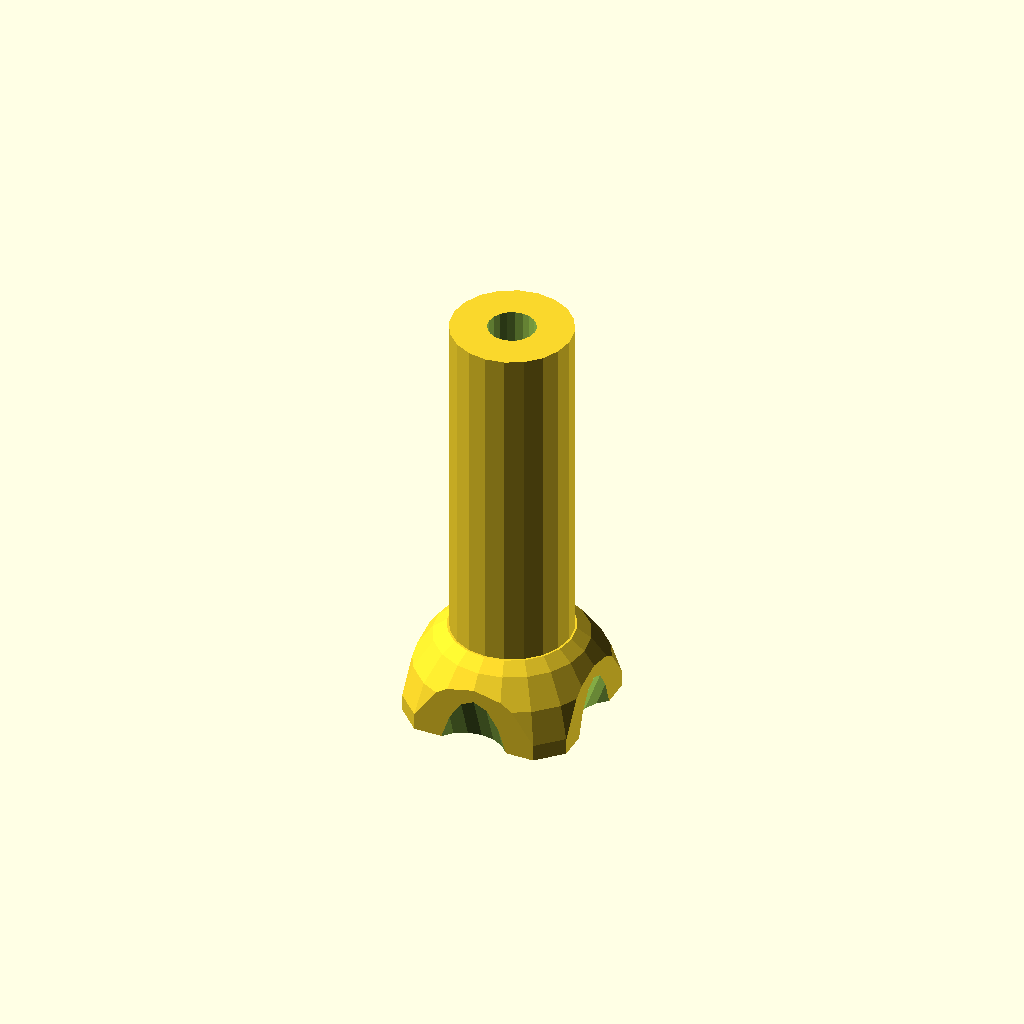
Cell 1: rendered with the file's own defaults.
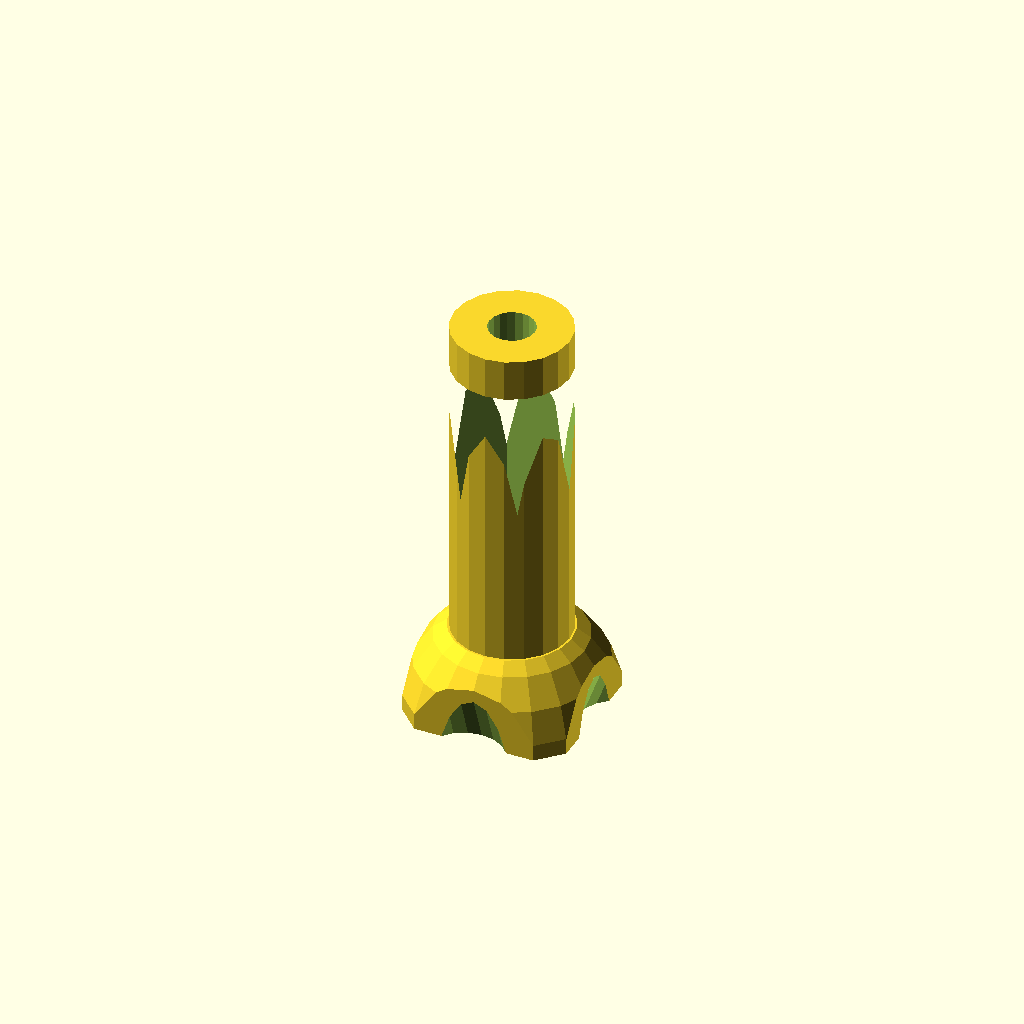
Cell 2: the same model with d_min = 17.4.
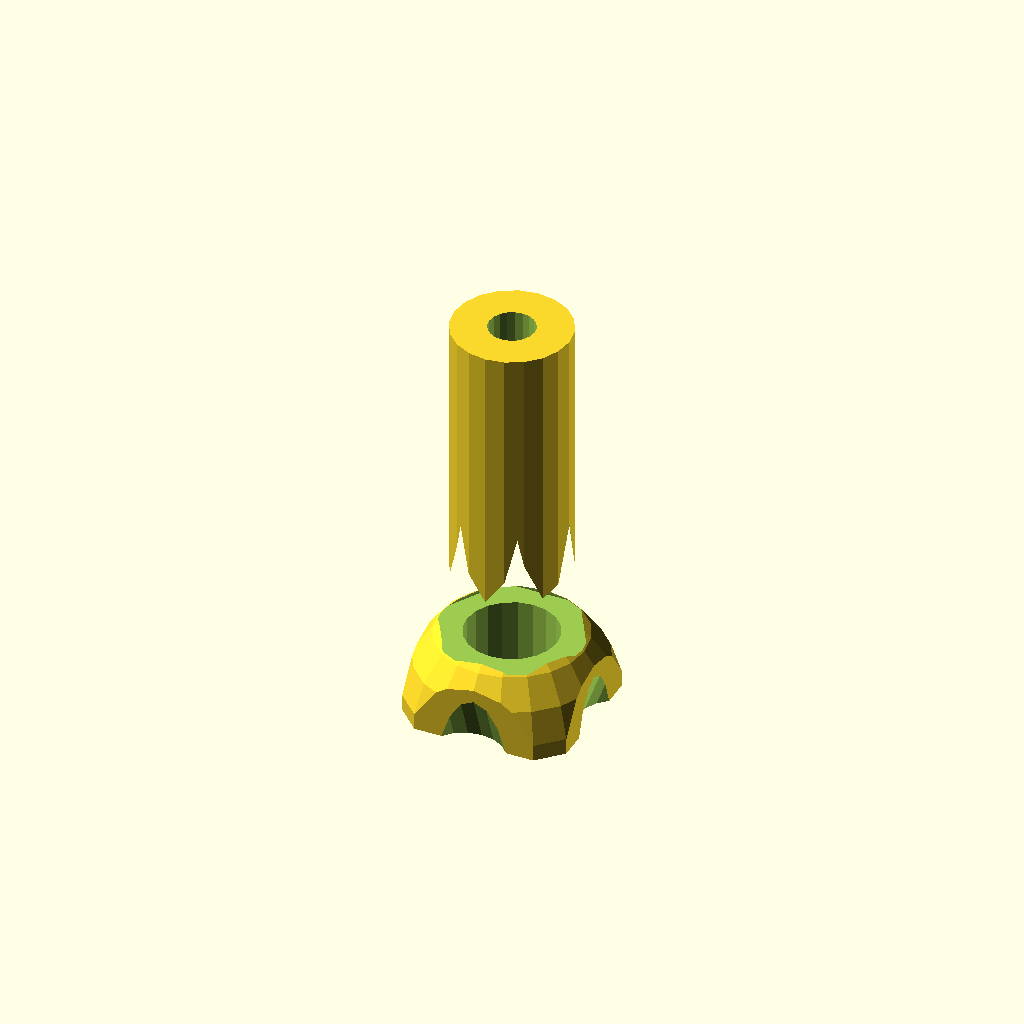
Cell 3: d_max = 18.4 (everything else at default).
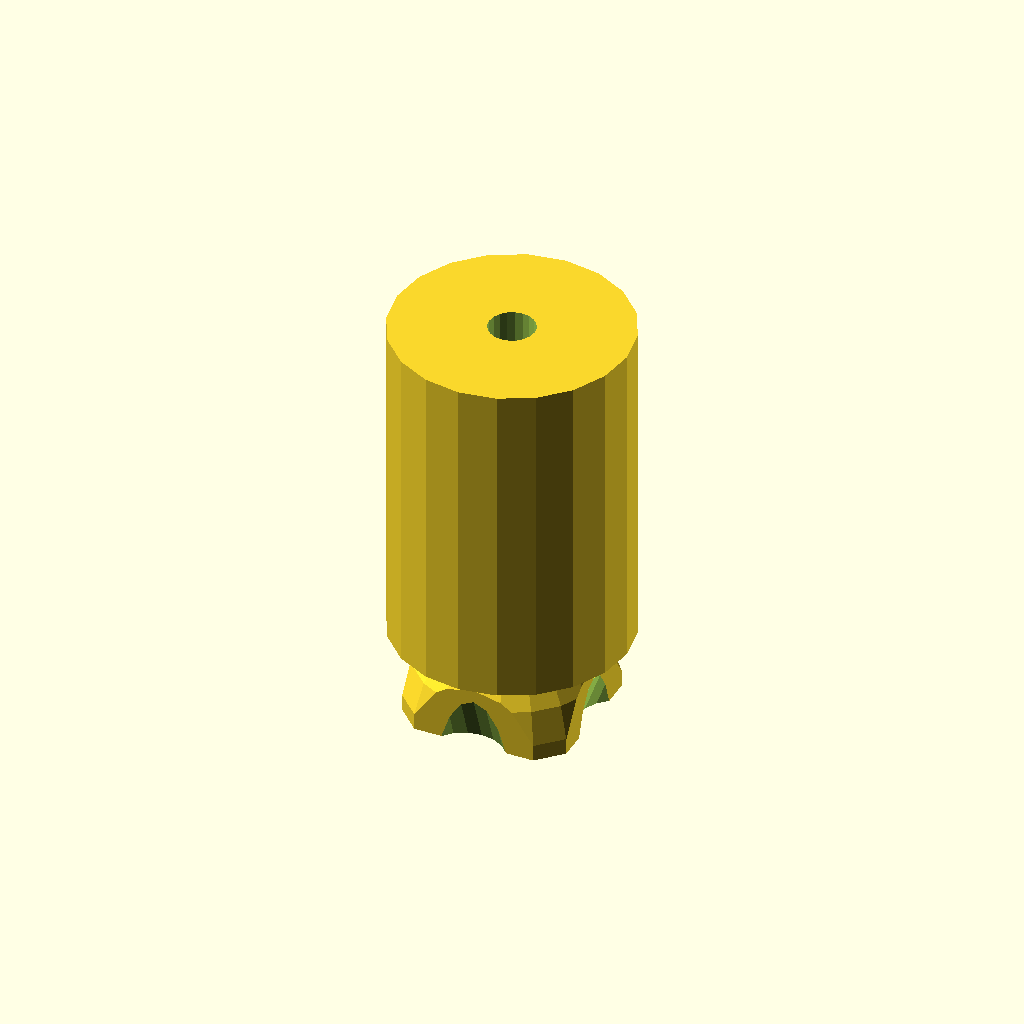
Cell 4: the same model with d_outer = 28.
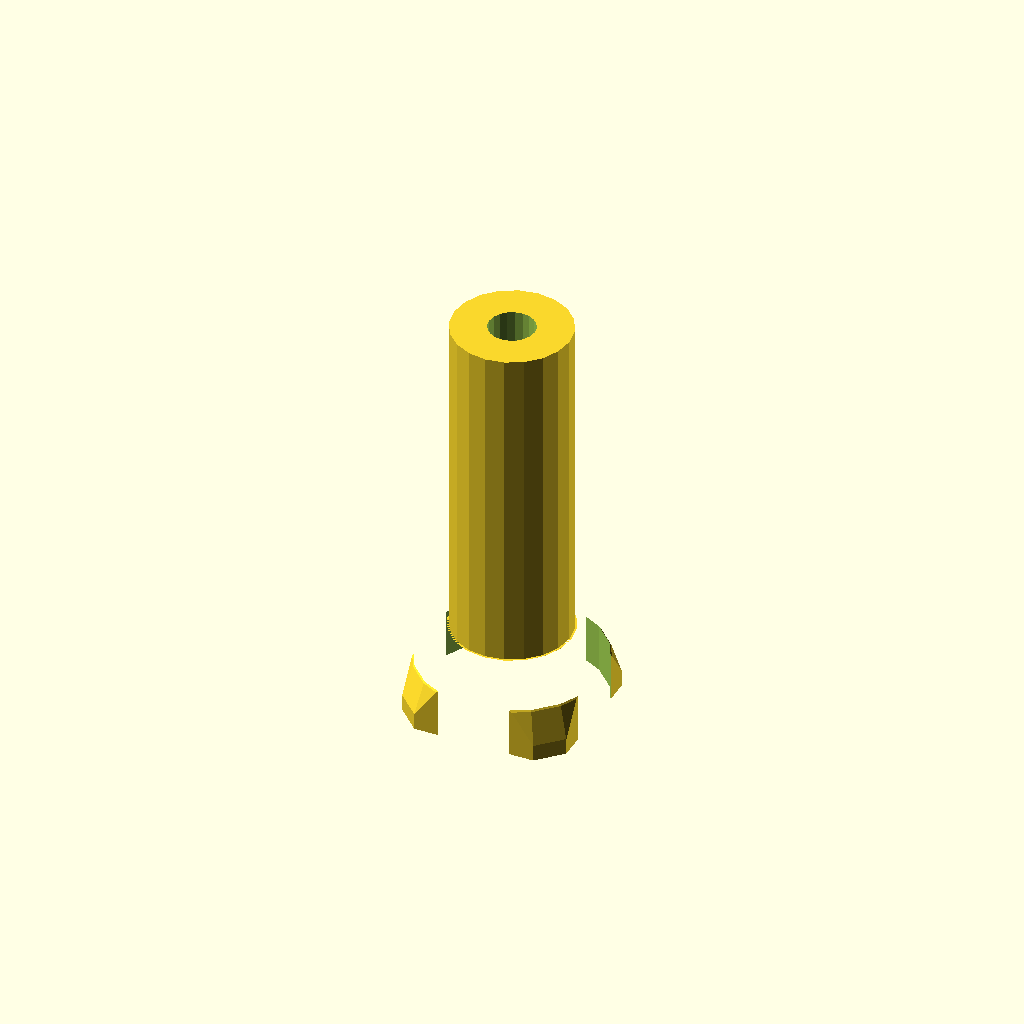
Cell 5: the same model with d_grip = 22.
All cells are drawn from one camera (rotation 55°, 0°, 25°, orthographic, colour scheme Cornfield), so only the parameter changes between them.
The OpenSCAD source (inputs/thingiverse/files/thing-1643650/files/GoPro-Screw.scad):
/*
 * Created by:
 * Thomas Buck <xythobuz@xythobuz.de> in June 2016
 *
 * Licensed under the
 * Creative Commons - Attribution - Share Alike license.
 */

// -----------------------------------------------------------

d_min = 8.7;
d_max = 9.2;
d_inner = 5.5;
d_outer = 14;
d_grip = 11;
w_grip = 20;
h_top = 5;
h_mid = 35;
h_bottom = 10;
sphere_ratio = 1.25;
grip_ratio = 1.75;
grip_angle = 20;

$fn = 20;

// -----------------------------------------------------------

difference() {
    union() {
        difference() {
            intersection() {
                translate([-w_grip / 2, -w_grip / 2, 0])
                    cube([w_grip, w_grip, h_bottom]);
                sphere(d = w_grip * sphere_ratio);
            }
            
            for(angle = [0, 90, 180, 270]) {
                rotate([0, 0, angle])
                    translate([0, -w_grip / grip_ratio, -w_grip / 4])
                    rotate([grip_angle, 0, 0])
                    cylinder(d = h_bottom, h = h_bottom + (w_grip / 2));
            }
        }
        
        translate([0, 0, h_bottom])
            cylinder(d = d_outer, h = h_mid + h_top);
    }
    
    translate([0, 0, -1])
        cylinder(d = d_grip, h = h_bottom + 1);
    
    translate([0, 0, h_bottom - 1])
        cylinder(d1 = d_max, d2 = d_min, h = h_mid + 1, $fn = 6);
    
    translate([0, 0, h_bottom + h_mid - 1])
        cylinder(d = d_inner, h = h_top + 2);
}
Parameter table extracted from the source (name, type, default, range or options):
d_min: number, default 8.7
d_max: number, default 9.2
d_inner: number, default 5.5
d_outer: number, default 14
d_grip: number, default 11
w_grip: number, default 20
h_top: number, default 5
h_mid: number, default 35
h_bottom: number, default 10
sphere_ratio: number, default 1.25
grip_ratio: number, default 1.75
grip_angle: number, default 20
